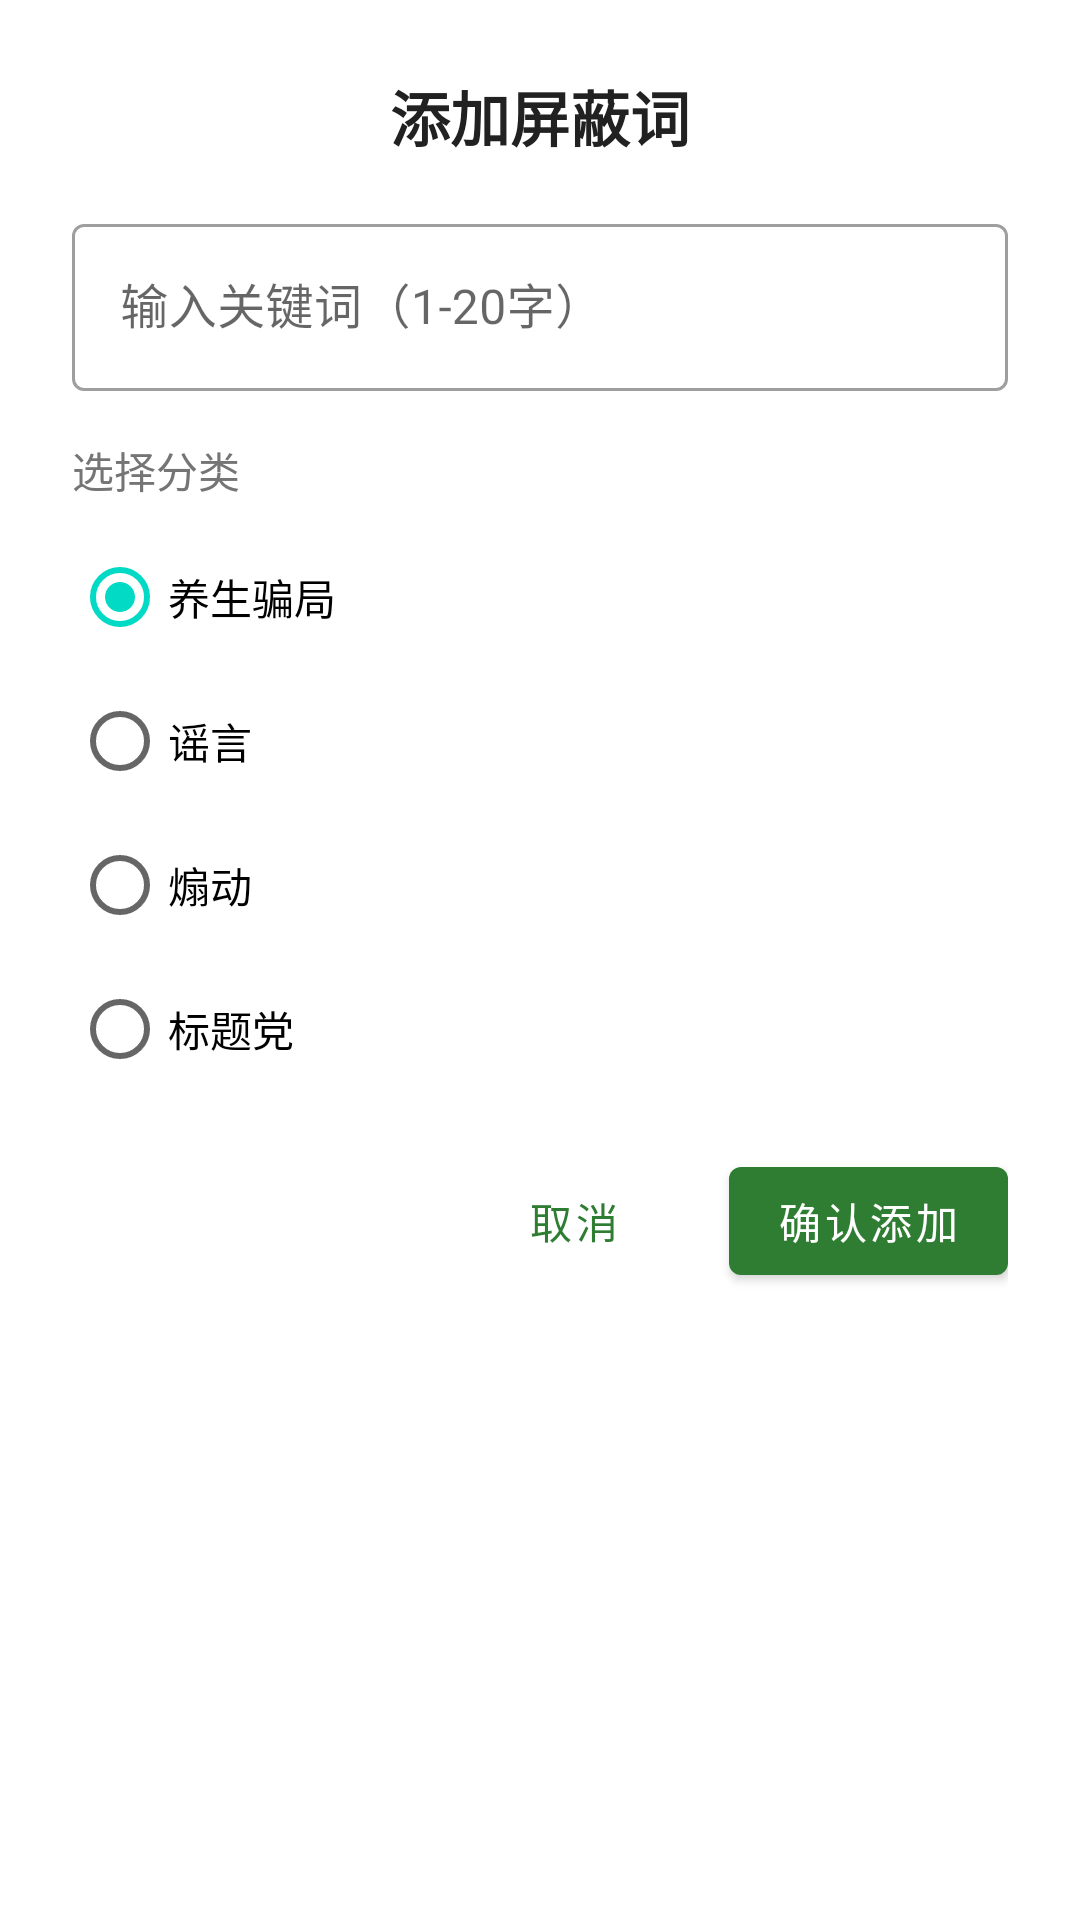

The Android layout XML behind this screen, and the referenced resources:
<!-- AndroidManifest.xml: application theme Theme.YinlingGuard -->
<!-- res/layout/dialog_add_keyword.xml -->
<?xml version="1.0" encoding="utf-8"?>
<LinearLayout xmlns:android="http://schemas.android.com/apk/res/android"
    android:layout_width="match_parent"
    android:layout_height="wrap_content"
    android:orientation="vertical"
    android:padding="24dp">

    <TextView
        android:layout_width="match_parent"
        android:layout_height="wrap_content"
        android:text="@string/keywords_add_title"
        android:textColor="@color/text_primary"
        android:textSize="20sp"
        android:textStyle="bold"
        android:gravity="center"
        android:layout_marginBottom="16dp" />

    <com.google.android.material.textfield.TextInputLayout
        android:layout_width="match_parent"
        android:layout_height="wrap_content"
        android:layout_marginBottom="16dp"
        style="@style/Widget.MaterialComponents.TextInputLayout.OutlinedBox">

        <com.google.android.material.textfield.TextInputEditText
            android:id="@+id/et_keyword"
            android:layout_width="match_parent"
            android:layout_height="wrap_content"
            android:hint="@string/keywords_word_hint"
            android:inputType="text"
            android:maxLength="20" />
    </com.google.android.material.textfield.TextInputLayout>

    <TextView
        android:layout_width="match_parent"
        android:layout_height="wrap_content"
        android:text="@string/keywords_category_label"
        android:textColor="@color/text_secondary"
        android:textSize="14sp"
        android:layout_marginBottom="8dp" />

    <RadioGroup
        android:id="@+id/rg_category"
        android:layout_width="match_parent"
        android:layout_height="wrap_content"
        android:orientation="vertical"
        android:layout_marginBottom="16dp">

        <RadioButton android:id="@+id/rb_health_scam"
            android:layout_width="wrap_content" android:layout_height="wrap_content"
            android:text="养生骗局" android:checked="true" />
        <RadioButton android:id="@+id/rb_rumor"
            android:layout_width="wrap_content" android:layout_height="wrap_content"
            android:text="谣言" />
        <RadioButton android:id="@+id/rb_incitement"
            android:layout_width="wrap_content" android:layout_height="wrap_content"
            android:text="煽动" />
        <RadioButton android:id="@+id/rb_clickbait"
            android:layout_width="wrap_content" android:layout_height="wrap_content"
            android:text="标题党" />
    </RadioGroup>

    <LinearLayout
        android:layout_width="match_parent"
        android:layout_height="wrap_content"
        android:orientation="horizontal"
        android:gravity="end">

        <com.google.android.material.button.MaterialButton
            android:id="@+id/btn_cancel"
            android:layout_width="wrap_content"
            android:layout_height="wrap_content"
            android:text="@string/cancel"
            style="@style/Widget.MaterialComponents.Button.TextButton" />

        <com.google.android.material.button.MaterialButton
            android:id="@+id/btn_confirm"
            android:layout_width="wrap_content"
            android:layout_height="wrap_content"
            android:text="@string/keywords_confirm_add"
            android:layout_marginStart="8dp" />
    </LinearLayout>
</LinearLayout>
<!-- resources referenced by this layout -->
<resources>
  <color name="text_primary">#212121</color>
  <color name="text_secondary">#757575</color>
  <string name="cancel">取消</string>
  <string name="keywords_add_title">添加屏蔽词</string>
  <string name="keywords_category_label">选择分类</string>
  <string name="keywords_confirm_add">确认添加</string>
  <string name="keywords_word_hint">输入关键词（1-20字）</string>
  <style name="Theme.YinlingGuard" parent="Theme.MaterialComponents.DayNight.NoActionBar">
          <item name="colorPrimary">@color/primary</item>
          <item name="colorPrimaryVariant">@color/primary_dark</item>
          <item name="colorOnPrimary">@android:color/white</item>
          <item name="android:statusBarColor">@color/primary_dark</item>
      </style>
  <color name="primary">#2E7D32</color>
  <color name="primary_dark">#1B5E20</color>
</resources>
